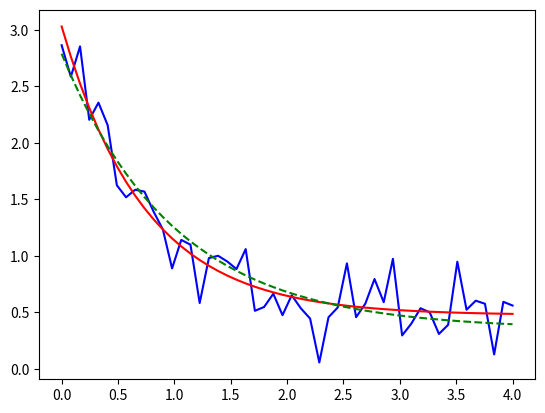

Write the Python code that produced this figure. (Note: this script raises an exception after producing the figure.)
import numpy as np
import matplotlib.pyplot as plt
from scipy.optimize import curve_fit

def func(x, a, b, c):
    return a * np.exp(-b * x) + c

### Generate some data with noise
xdata = np.linspace(0, 4, 50)
y = func(xdata, 2.5, 1.3, 0.5)
np.random.seed(1729)
y_noise = 0.2 * np.random.normal(size=xdata.size)
ydata = y + y_noise
plt.plot(xdata, ydata, 'b-', label='data')
### Now y stores the data we want to fit

### Make the fit
popt, pcov = curve_fit(func, xdata, ydata)
plt.plot(xdata, func(xdata, *popt), 'r-',
         label='fit: a=%5.3f, b=%5.3f, c=%5.3f' % tuple(popt))

popt, pcov = curve_fit(func, xdata, ydata, bounds=(0, [3., 1., 0.5]))
plt.plot(xdata, func(xdata, *popt), 'g--',
         label='fit: a=%5.3f, b=%5.3f, c=%5.3f' % tuple(popt))

###How to force the curve to pass by the first and last point
sigma = np.ones(len(x))
sigma[[0, -1]] = 0.01 ##stai dando un peso 'sostanziale' al primo e all'ultimo punto
#quindi sigma e' una penalty???! (comunque funziona)
popt, pcov = curve_fit(model_func, x, y, p0=(0.1 ,1e-3, 0.1), sigma=sigma)


plt.xlabel('x')
plt.ylabel('y')
plt.legend()
plt.show()
